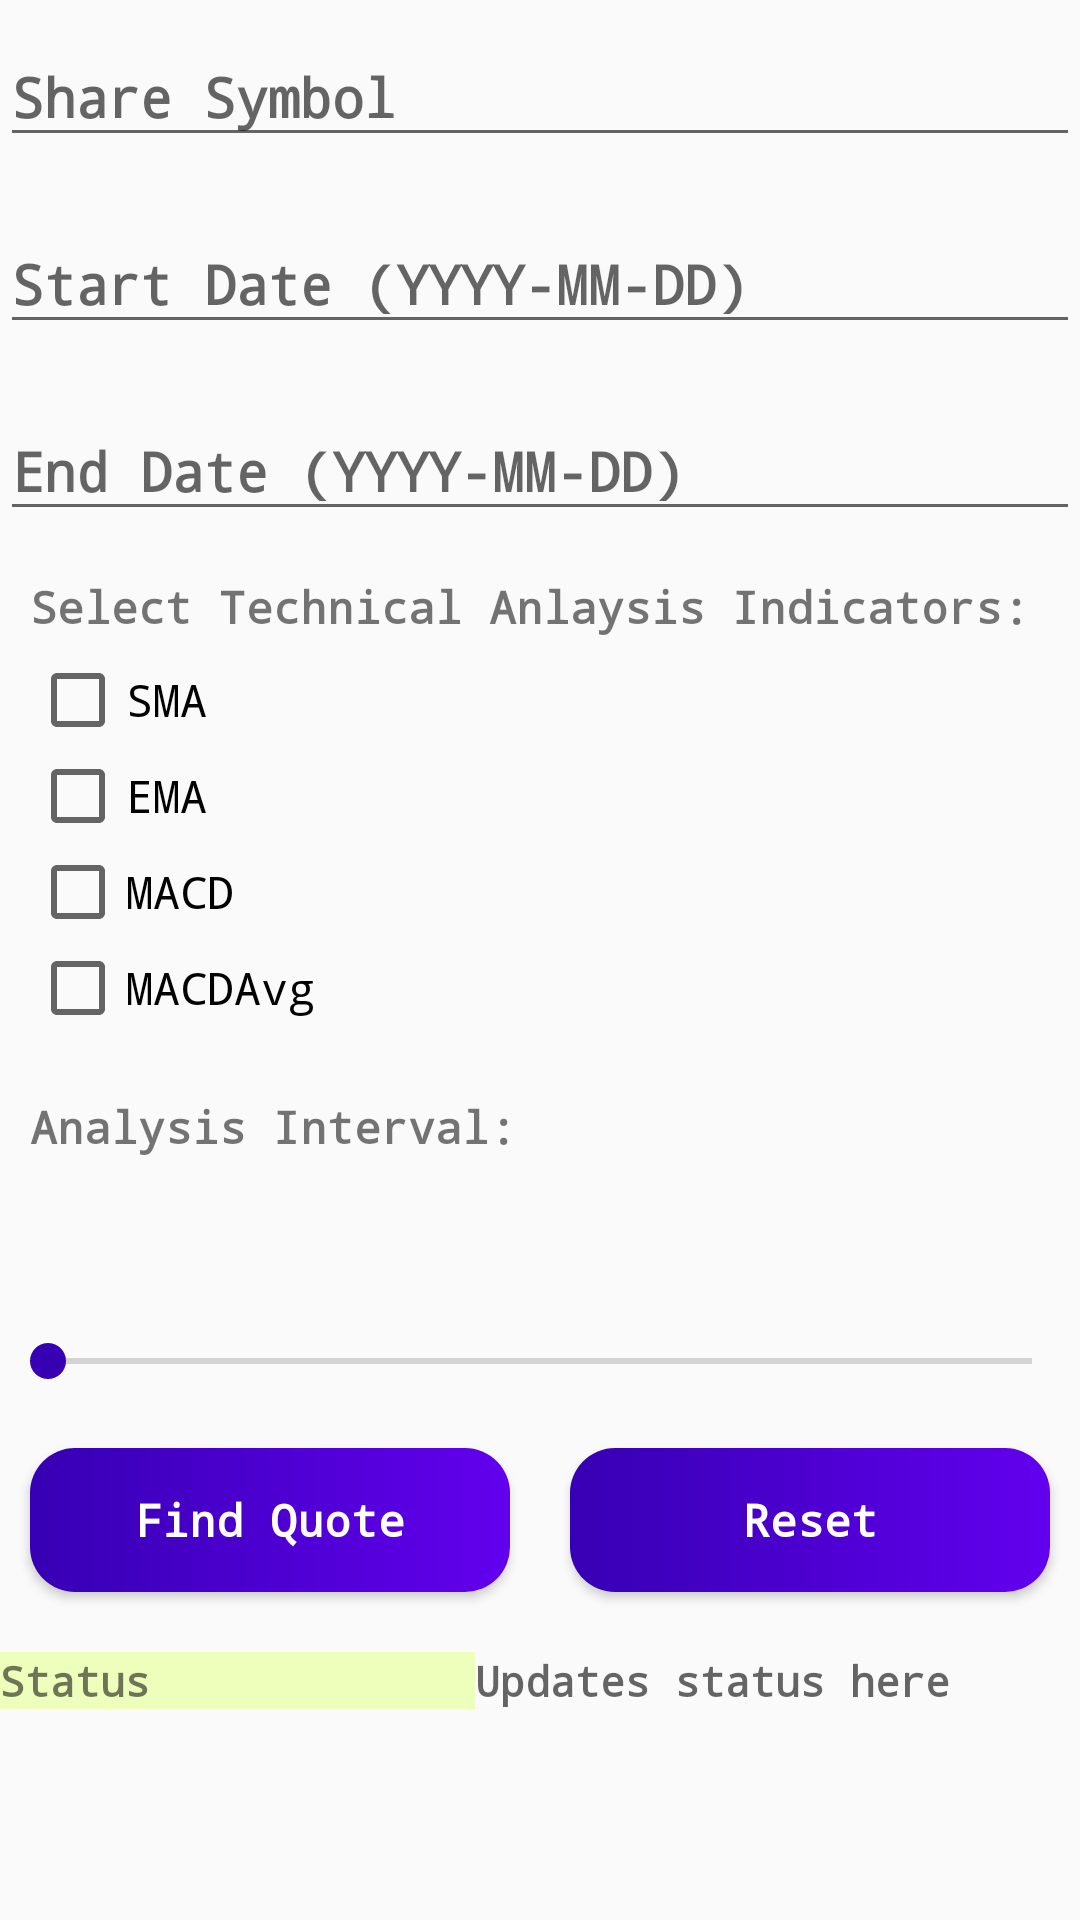

The Android layout XML behind this screen, and the referenced resources:
<!-- AndroidManifest.xml: application theme AppTheme -->
<!-- res/layout/findquote_layout.xml -->
<ScrollView xmlns:android="http://schemas.android.com/apk/res/android"
    xmlns:tools="http://schemas.android.com/tools"
    android:layout_width="match_parent"
    android:layout_height="match_parent"


    tools:context=".ui.main.findQuoteFragment">

    <LinearLayout
        android:layout_width="match_parent"
        android:layout_height="wrap_content"
        android:orientation="vertical">

        <com.google.android.material.textfield.TextInputLayout
            android:layout_width="match_parent"
            android:layout_height="wrap_content"
            android:paddingBottom="10dp">

            <com.google.android.material.textfield.TextInputEditText
                android:id="@+id/shareSymbolField"
                android:layout_width="match_parent"
                android:layout_height="wrap_content"
                android:clickable="true"
                android:fontFamily="monospace"
                android:hint="@string/share_symbol"
                android:textStyle="bold" />

        </com.google.android.material.textfield.TextInputLayout>

        <com.google.android.material.textfield.TextInputLayout
            android:layout_width="match_parent"
            android:layout_height="wrap_content"
            android:paddingBottom="10dp">

            <com.google.android.material.textfield.TextInputEditText
                android:id="@+id/findQuotedateField"
                android:layout_width="match_parent"
                android:layout_height="wrap_content"
                android:fontFamily="monospace"
                android:hint="@string/date_from"
                android:inputType="date"
                android:textStyle="bold" />

        </com.google.android.material.textfield.TextInputLayout>

        <com.google.android.material.textfield.TextInputLayout
            android:layout_width="match_parent"
            android:layout_height="wrap_content"
            android:paddingBottom="15dp">

            <com.google.android.material.textfield.TextInputEditText
                android:id="@+id/findQuoteDateToField"
                android:layout_width="match_parent"
                android:layout_height="wrap_content"
                android:fontFamily="monospace"
                android:hint="@string/date_to"
                android:inputType="date"
                android:textStyle="bold" />

        </com.google.android.material.textfield.TextInputLayout>

        <LinearLayout
            android:layout_width="match_parent"
            android:layout_height="wrap_content"
            android:layout_weight="1"
            android:orientation="vertical"
            android:paddingStart="10dp"
            android:paddingBottom="10dp">

            <TextView
                android:layout_width="match_parent"
                android:layout_height="wrap_content"
                android:layout_marginBottom="5dp"
                android:fontFamily="monospace"
                android:text="@string/tech_analysis"
                android:textSize="15dp"
                android:textStyle="bold" />

            <CheckBox
                android:id="@+id/sma"
                android:layout_width="match_parent"
                android:layout_height="wrap_content"
                android:contentDescription="@string/smatxt"
                android:fontFamily="monospace"
                android:text="@string/sma"
                android:textSize="15dp"
                android:tooltipText="@string/smatxt" />

            <CheckBox
                android:id="@+id/ema"
                android:layout_width="match_parent"
                android:layout_height="wrap_content"
                android:fontFamily="monospace"
                android:text="@string/ema"
                android:textSize="15dp"
                android:tooltipText="@string/ematxt" />

            <CheckBox
                android:id="@+id/macd"
                android:layout_width="match_parent"
                android:layout_height="wrap_content"
                android:fontFamily="monospace"
                android:text="@string/macd"
                android:textSize="15dp"
                android:tooltipText="@string/macdtxt" />

            <CheckBox
                android:id="@+id/avg"
                android:layout_width="match_parent"
                android:layout_height="wrap_content"
                android:fontFamily="monospace"
                android:text="@string/macdavg"
                android:textSize="15dp"
                android:tooltipText="@string/macdavgtxt" />
        </LinearLayout>

        <LinearLayout
            android:layout_width="match_parent"
            android:layout_height="match_parent"
            android:orientation="vertical"
            android:paddingTop="10dp">

            <TextView
                android:id="@+id/intervalLabel"
                android:layout_width="wrap_content"
                android:layout_height="wrap_content"
                android:layout_marginLeft="10dp"
                android:fontFamily="monospace"
                android:hint="Analysis Interval"
                android:text="@string/analyse_interval"
                android:textSize="15dp"
                android:textStyle="bold" />

                <TextView
                    android:id="@+id/textView"
                    android:layout_width="wrap_content"
                    android:layout_height="wrap_content"
                    android:layout_margin="20dp" />

                <SeekBar
                    android:id="@+id/seekBar"
                    android:layout_width="match_parent"
                    android:layout_height="wrap_content"
                    android:progressTint="@color/colorPrimaryDark"
                    android:thumbTint="@color/colorPrimaryDark"
                    android:max="10"
                    android:min="2"
                    android:progress="1" />
        </LinearLayout>

        <LinearLayout
            android:layout_width="match_parent"
            android:layout_height="wrap_content"
            android:orientation="horizontal"
            android:paddingTop="10dp">

            <Button
                android:id="@+id/findQuoteOK"
                android:layout_width="0dp"
                android:layout_height="wrap_content"
                android:layout_column="1"
                android:layout_margin="10dp"
                android:layout_weight="1"
                android:background="@drawable/button_shape"
                android:fontFamily="monospace"
                android:onClick="findQuoteOK"
                android:text="@string/find_quote"
                android:textAllCaps="false"
                android:textColor="#FFFFFF"
                android:textSize="15dp"
                android:textStyle="bold" />


            <Button
                android:id="@+id/findQuoteCancel"
                android:layout_width="0dp"
                android:layout_height="wrap_content"
                android:layout_column="3"
                android:layout_margin="10dp"
                android:layout_weight="1"
                android:background="@drawable/button_shape"
                android:fontFamily="monospace"
                android:onClick="findQuoteCancel"
                android:text="@string/reset"
                android:textAllCaps="false"
                android:textColor="#FFFFFF"
                android:textSize="15dp"
                android:textStyle="bold" />

        </LinearLayout>

        <LinearLayout
            android:layout_width="match_parent"
            android:layout_height="match_parent"
            android:orientation="horizontal"
            android:paddingTop="10dp">

            <TextView
                android:id="@+id/findQuoteResultLabel"
                android:layout_width="wrap_content"
                android:layout_height="wrap_content"
                android:background="#EEFFBB"
                android:fontFamily="monospace"
                android:hint="Result of findQuote"
                android:text="Status"
                android:textStyle="bold" />

            <TextView
                android:id="@+id/findQuoteResult"
                android:layout_width="wrap_content"
                android:layout_height="wrap_content"
                android:layout_span="4"
                android:fontFamily="monospace"
                android:hint="Updates status here"
                android:textStyle="bold" />


        </LinearLayout>
    </LinearLayout>
</ScrollView>
<!-- resources referenced by this layout -->
<resources>
  <color name="colorPrimaryDark">#3700B3</color>
  <!-- drawable button_shape (drawable) -->
  <?xml version="1.0" encoding="utf-8"?>
  <layer-list xmlns:android="http://schemas.android.com/apk/res/android">
      <item>
          <shape
              android:shape="rectangle">
              <solid android:color="@color/colorPrimaryDark"/>
              <corners android:radius="15dp"/>
              <gradient
                  android:startColor="@color/colorPrimaryDark"
                  android:endColor="@color/colorPrimary"/>
          </shape>
      </item>
  </layer-list>
  <string name="analyse_interval">Analysis Interval:</string>
  <string name="date_from">Start Date (YYYY-MM-DD)</string>
  <string name="date_to">End Date (YYYY-MM-DD)</string>
  <string name="ema">EMA</string>
  <string name="ematxt">Exponential Moving Average</string>
  <string name="find_quote">Find Quote</string>
  <string name="macd">MACD</string>
  <string name="macdavg">MACDAvg</string>
  <string name="macdavgtxt">EMA of MACD</string>
  <string name="macdtxt">Moving Average Convergence Divergence</string>
  <string name="reset">Reset</string>
  <string name="share_symbol">Share Symbol</string>
  <string name="sma">SMA</string>
  <string name="smatxt">Simple Moving Average</string>
  <string name="tech_analysis">Select Technical Anlaysis Indicators:</string>
  <style name="AppTheme" parent="Theme.AppCompat.Light.DarkActionBar">
          
          <item name="colorPrimary">@color/colorPrimary</item>
          <item name="colorPrimaryDark">@color/colorPrimaryDark</item>
          <item name="colorAccent">@color/colorAccent</item>
      </style>
  <color name="colorPrimary">#6200EE</color>
  <color name="colorAccent">#03DAC5</color>
</resources>
